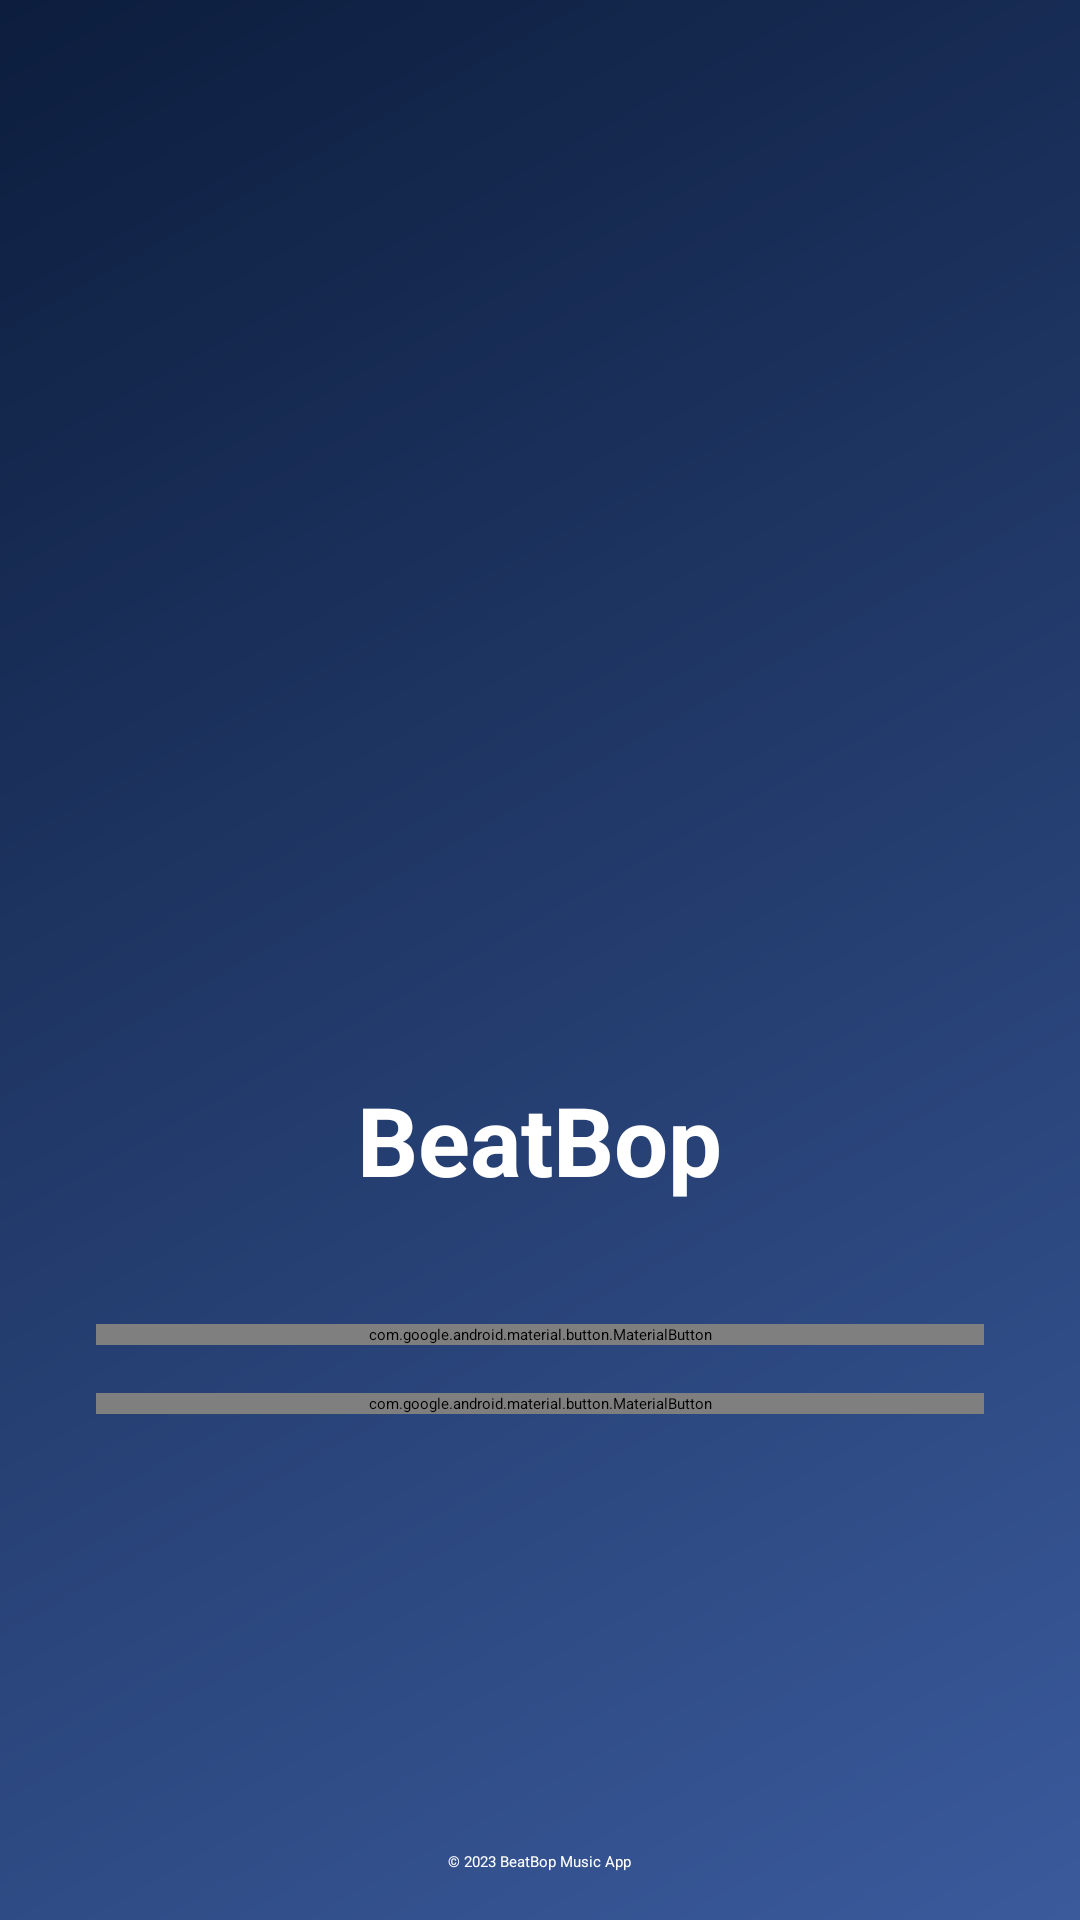

Here is an Android app screen rendered from its layout file. Give the layout XML and the strings, colors and styles it references.
<!-- AndroidManifest.xml: application theme Theme.Music2 -->
<!-- res/layout/activity_main.xml -->
<?xml version="1.0" encoding="utf-8"?>
<RelativeLayout xmlns:android="http://schemas.android.com/apk/res/android"
    xmlns:app="http://schemas.android.com/apk/res-auto"
    android:layout_width="match_parent"
    android:layout_height="match_parent"
    android:background="@drawable/gradient_background">

    <LinearLayout
        android:layout_width="match_parent"
        android:layout_height="wrap_content"
        android:layout_centerInParent="true"
        android:orientation="vertical"
        android:padding="32dp">

        
        <ImageView
            android:layout_width="150dp"
            android:layout_height="150dp"
            android:layout_gravity="center_horizontal"
            android:layout_marginBottom="40dp"
            />

        
        <TextView
            android:layout_width="wrap_content"
            android:layout_height="wrap_content"
            android:layout_gravity="center_horizontal"
            android:text="BeatBop"
            android:textColor="@android:color/white"
            android:textSize="32sp"
            android:textStyle="bold"
            android:layout_marginBottom="40dp"/>

        
        <com.google.android.material.button.MaterialButton
            android:id="@+id/btn_login"
            android:layout_width="match_parent"
            android:layout_height="wrap_content"
            android:layout_marginBottom="16dp"
            android:text="Login"
            android:textColor="@android:color/white"
            app:backgroundTint="@color/colorPrimary"
            app:cornerRadius="8dp"/>

        
        <com.google.android.material.button.MaterialButton
            android:id="@+id/btn_signup"
            android:layout_width="match_parent"
            android:layout_height="wrap_content"
            android:text="Sign Up"
            android:textColor="@color/colorPrimary"
            app:backgroundTint="@android:color/white"
            app:cornerRadius="8dp"
            app:strokeColor="@color/colorPrimary"
            app:strokeWidth="1dp"/>
    </LinearLayout>

    
    <TextView
        android:layout_width="wrap_content"
        android:layout_height="wrap_content"
        android:layout_alignParentBottom="true"
        android:layout_centerHorizontal="true"
        android:layout_marginBottom="16dp"
        android:text="© 2023 BeatBop Music App"
        android:textColor="@android:color/white"/>
</RelativeLayout>
<!-- resources referenced by this layout -->
<resources>
  <!-- drawable gradient_background (drawable) -->
  <?xml version="1.0" encoding="utf-8"?>
  <shape xmlns:android="http://schemas.android.com/apk/res/android">
      <gradient
          android:startColor="#FF3A5A9C"
          android:endColor="#FF0C1D3D"
          android:angle="135"/>
  </shape>
  <style name="Theme.Music2" parent="Base.Theme.Music2">
          
          <item name="android:navigationBarColor">@android:color/transparent</item>
          <item name="android:statusBarColor">@android:color/transparent</item>
          <item name="android:windowLightStatusBar">?attr/isLightTheme</item>
      </style>
  <!-- not gathered from this repository: default colours our renderer supplied (Android Studio template values) -->
  <color name="colorPrimary">#FF6200EE</color>
</resources>
